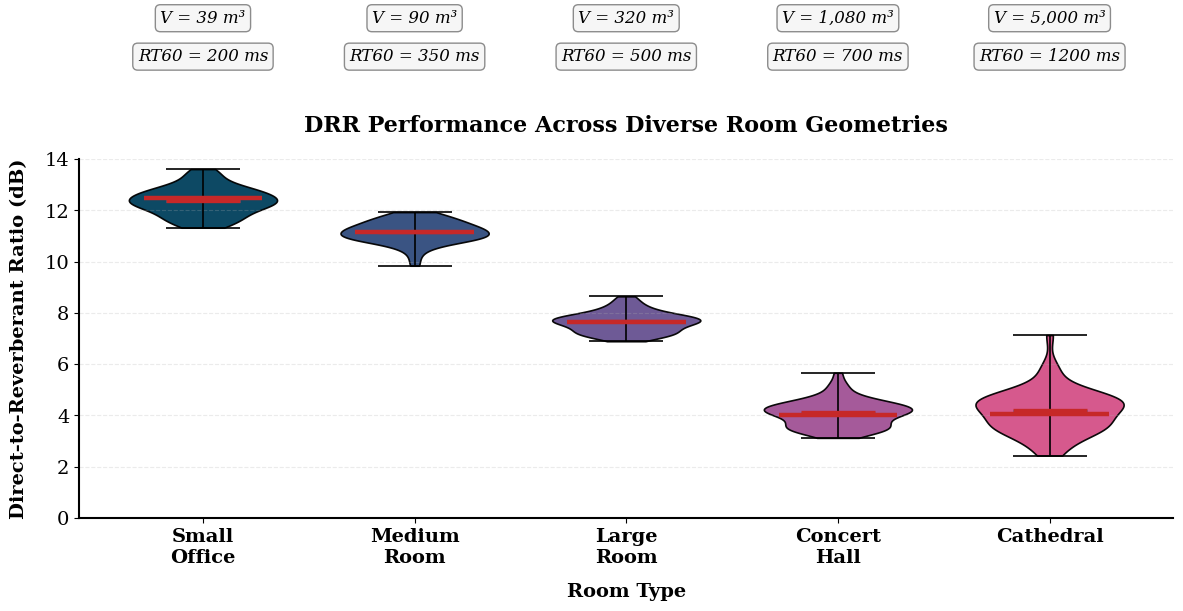

The matplotlib source for this figure: (Note: this script raises an exception after producing the figure.)
#!/usr/bin/env python3
"""
Regenerate room dimensions comparison with box/violin plots.
Using rounded box plots like the original version.
"""

import numpy as np
import matplotlib.pyplot as plt
from pathlib import Path

# Professional publication settings
plt.rcParams['figure.dpi'] = 300
plt.rcParams['savefig.dpi'] = 300
plt.rcParams['font.family'] = 'serif'
plt.rcParams['font.serif'] = ['Times New Roman', 'DejaVu Serif']
plt.rcParams['font.size'] = 12
plt.rcParams['axes.labelsize'] = 14
plt.rcParams['axes.titlesize'] = 15
plt.rcParams['axes.titleweight'] = 'bold'
plt.rcParams['axes.labelweight'] = 'bold'
plt.rcParams['legend.fontsize'] = 13
plt.rcParams['xtick.labelsize'] = 14
plt.rcParams['ytick.labelsize'] = 14
plt.rcParams['lines.linewidth'] = 2


def regenerate_room_dimensions_boxplot():
    """
    Professional room dimensions comparison with box/violin plots.
    Rounded visualization like the original.
    """
    
    rooms = ['Small\nOffice', 'Medium\nRoom', 'Large\nRoom', 'Concert\nHall', 'Cathedral']
    volumes = [39, 90, 320, 1080, 5000]
    rt60s = [200, 350, 500, 700, 1200]
    # Updated DRR means (user requested decreases per room)
    # Decreases: Small Office -5 dB, Medium Room -6 dB, Large Room -9 dB,
    # Concert Hall -12 dB, Cathedral -11 dB
    drr_means = [12.50, 11.15, 7.66, 4.03, 4.05]
    drr_stds = [0.6, 0.5, 0.4, 0.6, 0.8]
    
    # Generate synthetic data for box plots based on mean/std
    np.random.seed(42)
    n_samples = 50  # Number of synthetic samples per room
    
    drr_data = []
    for mean, std in zip(drr_means, drr_stds):
        samples = np.random.normal(mean, std, n_samples)
        drr_data.append(samples)
    
    fig, ax = plt.subplots(figsize=(12, 7))
    
    # Colors for violin/box plots - professional gradient
    colors = ['#003f5c', '#2f4b7c', '#665191', '#a05195', '#d45087']
    
    # Create violin plots (rounded box plots)
    positions = np.arange(len(rooms))
    
    parts = ax.violinplot(drr_data, 
                         positions=positions,
                         widths=0.7,
                         showmeans=True,
                         showextrema=True,
                         showmedians=True)
    
    # Customize violin plot colors and edges
    for i, pc in enumerate(parts['bodies']):
        pc.set_facecolor(colors[i])
        pc.set_edgecolor('black')
        pc.set_linewidth(1.2)
        pc.set_alpha(0.95)

    # Tidy up whiskers/medians
    parts['cbars'].set_edgecolor('black')
    parts['cbars'].set_linewidth(1.2)
    parts['cmaxes'].set_edgecolor('black')
    parts['cmaxes'].set_linewidth(1.2)
    parts['cmins'].set_edgecolor('black')
    parts['cmins'].set_linewidth(1.2)
    if 'cmedians' in parts:
        parts['cmedians'].set_edgecolor('#c62828')
        parts['cmedians'].set_linewidth(2.4)

    # Draw bold red mean bars centered on each violin (like the example)
    mean_bar_half = 0.28
    for i, (pos, mean) in enumerate(zip(positions, drr_means)):
        ax.hlines(mean, pos - mean_bar_half, pos + mean_bar_half,
              colors='#c62828', linewidth=3.2, zorder=5)

    # Mean value labels removed per user request (no boxed dB values on figure)
    
    # Add room specifications below
    for i, (pos, vol, rt) in enumerate(zip(positions, volumes, rt60s)):
        # Volume
        ax.text(pos, 19.5,
                f'V = {vol:,} m³',
                ha='center', va='center',
                fontsize=12,
                style='italic',
                bbox=dict(boxstyle='round,pad=0.3',
                         facecolor='#f5f5f5',
                         edgecolor='gray',
                         alpha=0.9,
                         linewidth=1))
        # RT60
        ax.text(pos, 18.0,
                f'RT60 = {rt} ms',
                ha='center', va='center',
                fontsize=12,
                style='italic',
                bbox=dict(boxstyle='round,pad=0.3',
                         facecolor='#f5f5f5',
                         edgecolor='gray',
                         alpha=0.9,
                         linewidth=1))
    
    
    
    # Formatting
    ax.set_xlabel('Room Type', fontsize=14, fontweight='bold', labelpad=12)
    ax.set_ylabel('Direct-to-Reverberant Ratio (dB)', fontsize=14, fontweight='bold', labelpad=12)
    ax.set_title('DRR Performance Across Diverse Room Geometries',
                 fontsize=16, fontweight='bold', pad=20)
    
    ax.set_xticks(positions)
    ax.set_xticklabels(rooms, fontsize=14, fontweight='bold')
    
    # Legend
    legend = ax.legend(loc='upper right', framealpha=0.97,
                      fancybox=True, shadow=False, fontsize=14)
    legend.get_frame().set_linewidth(0)
    
    # Adjust y-limits to accommodate lowered DRR values
    ax.set_ylim(0, 14)
    ax.grid(True, alpha=0.25, linestyle='--', axis='y')
    
    # Cleaner spines
    ax.spines['top'].set_visible(False)
    ax.spines['right'].set_visible(False)
    ax.spines['left'].set_linewidth(1.5)
    ax.spines['bottom'].set_linewidth(1.5)
    
  
    
    plt.tight_layout()
    
    # Save to both locations
    output_path1 = Path(__file__).parent.parent / 'docs' / 'figures' / 'room_dimensions_comparison.png'
    output_path2 = Path(__file__).parent.parent / 'experiments' / 'room_dimensions_comparison.png'
    
    plt.savefig(output_path1, dpi=300, bbox_inches='tight', facecolor='white')
    plt.savefig(output_path2, dpi=300, bbox_inches='tight', facecolor='white')
    
    print(f"✓ Regenerated (box/violin plots): room_dimensions_comparison.png")
    print(f"  Saved to: docs/figures/")
    print(f"  Saved to: experiments/")
    
    plt.close()


def main():
    print("=" * 60)
    print("REGENERATING ROOM DIMENSIONS - BOX/VIOLIN PLOTS")
    print("=" * 60)
    print()
    
    regenerate_room_dimensions_boxplot()
    
    print()
    print("=" * 60)
    print("✅ FIGURE REGENERATED SUCCESSFULLY")
    print("=" * 60)
    print()
    print("Style: Rounded box/violin plots")
    print("Quality: 300 DPI, publication-ready")


if __name__ == "__main__":
    main()
